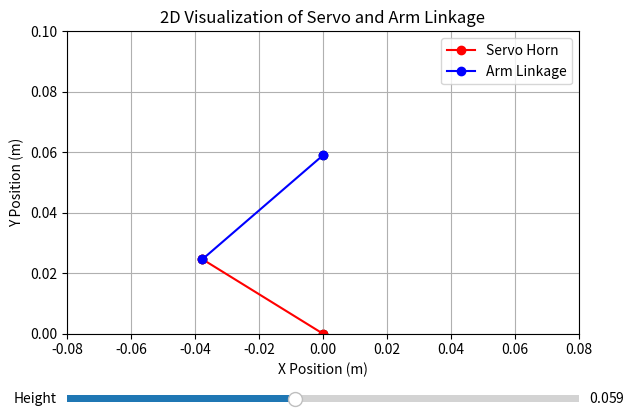

This figure's Python source:
import numpy as np
from scipy.optimize import minimize
import matplotlib.pyplot as plt
from matplotlib.widgets import Slider


class ServoKinematicsModule:
    def __init__(self, lh: float, la: float):
        """
        Initialize the servo kinematics module with the lengths of the upper arm and lower arm.
        :param lh: The length of the servo horn (m)
        :param la: The length of the arm (m)
        """
        self.lh = lh  # Length of the servo horn
        self.la = la  # Length of the arm

    def compute_servo_angle(self, desired_height: float):
        """
        Compute the servo angle required to reach the desired height.
        Assumes the servo horn and arm linkage produce a strictly "upward" vector.

        :param desired_height: The desired height (linear displacement) to reach.
        :return: Servo angle theta1 (in radians) and linkage angle theta2 (in radians).
        """

        def cost(angles):
            theta1, theta2 = angles

            # Compute height error
            height = self.lh * np.sin(theta1) + self.la * np.sin(theta2)
            height_error = (height - desired_height) ** 2
            height_error_weight = 1

            # Geometric constraint - must travel vertically
            constraint_violation = (
                self.lh * np.cos(theta1) - self.la * np.cos(theta2)
            ) ** 2
            constraint_violation_weight = 1000

            # Combine the two terms in the cost function
            return (
                height_error * height_error_weight
                + constraint_violation_weight * constraint_violation
            )

        bounds = [(0, np.pi / 2), (0, np.pi / 2)]

        # Initial guess for the angles
        initial_guess = [np.pi / 4, np.pi / 4]

        # Solve the minimization problem with the constraint
        result = minimize(
            cost,
            initial_guess,
            bounds=bounds,
        )

        theta1_solution, theta2_solution = result.x

        return theta1_solution, theta2_solution

    def visualize_linkage(self, theta1, theta2, ax):
        """
        Visualizes the 2D linkage of the servo and arm system using forward kinematics.
        :param theta1: The angle of the servo horn (rad)
        :param theta2: The angle of the arm (rad)
        :param ax: The axis to plot on
        """
        # Compute the (x, y) positions of each joint
        joint1_x = 0  # Servo base is at the origin
        joint1_y = 0

        joint2_x = self.lh * np.cos(np.pi - theta1)  # End of the servo horn
        joint2_y = self.lh * np.sin(np.pi - theta1)

        end_effector_x = joint2_x + self.la * np.cos(theta2)  # End of the arm
        end_effector_y = joint2_y + self.la * np.sin(theta2)

        # Clear the previous plot
        ax.clear()

        # Plot the linkage
        ax.plot([joint1_x, joint2_x], [joint1_y, joint2_y], "ro-", label="Servo Horn")
        ax.plot(
            [joint2_x, end_effector_x],
            [joint2_y, end_effector_y],
            "bo-",
            label="Arm Linkage",
        )
        ax.scatter(
            [joint1_x, joint2_x, end_effector_x],
            [joint1_y, joint2_y, end_effector_y],
            c="k",
        )  # Joints
        ax.set_xlim([-0.08, 0.08])
        ax.set_ylim([0, 0.1])
        ax.set_xlabel("X Position (m)")
        ax.set_ylabel("Y Position (m)")
        ax.set_title("2D Visualization of Servo and Arm Linkage")
        ax.legend()
        ax.grid(True)


def update(val):
    """Update the plot when the slider is moved."""
    desired_height = slider.val
    theta1, theta2 = skm.compute_servo_angle(desired_height)
    skm.visualize_linkage(theta1, theta2, ax)
    fig.canvas.draw_idle()


if __name__ == "__main__":
    # Create the servo kinematics module
    skm = ServoKinematicsModule(lh=45 / 1000, la=51 / 1000)

    # Create the plot
    fig, ax = plt.subplots()
    plt.subplots_adjust(left=0.1, bottom=0.25)  # Adjust plot to make room for slider

    # Initial height and initial angles
    initial_height = 59 / 1000
    theta1, theta2 = skm.compute_servo_angle(initial_height)

    # Visualize the initial linkage
    skm.visualize_linkage(theta1, theta2, ax)

    # Create the slider
    ax_slider = plt.axes([0.1, 0.1, 0.8, 0.03], facecolor="lightgoldenrodyellow")
    slider = Slider(
        ax_slider, "Height", 0.01, 0.12, valinit=initial_height, valstep=0.001
    )

    # Call update function when slider value is changed
    slider.on_changed(update)

    # Show the plot with the slider
    plt.show()
